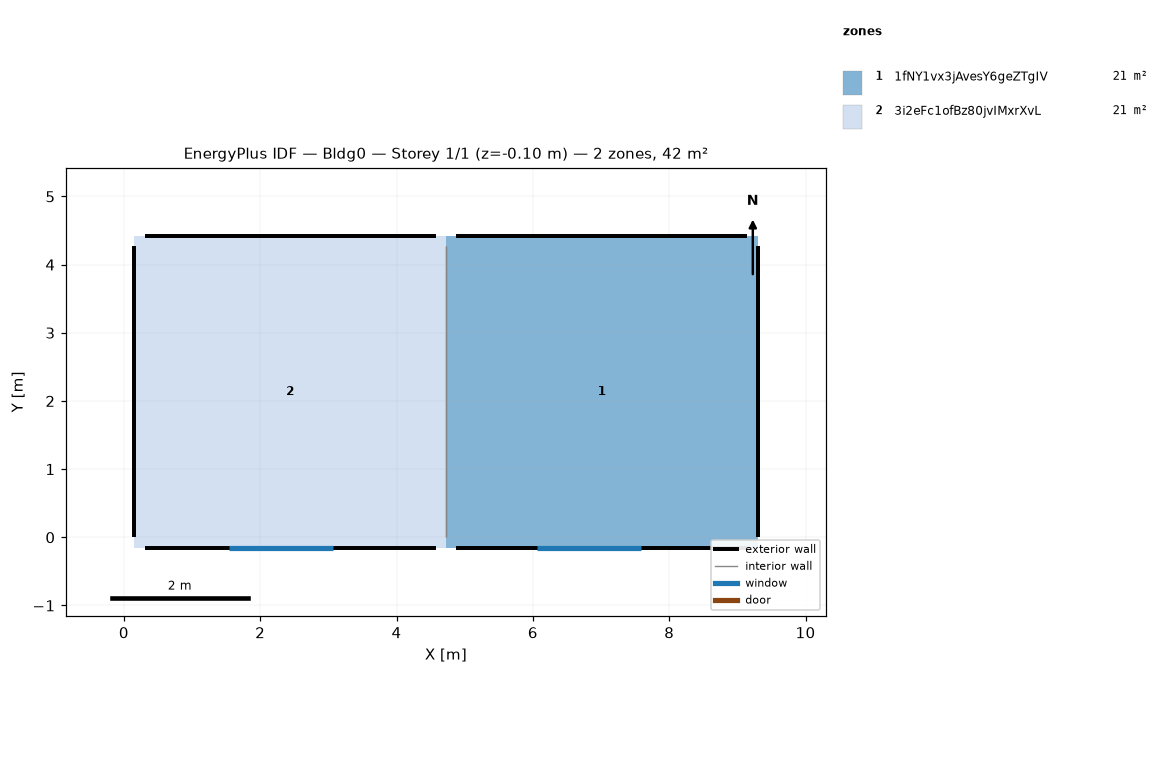
=== STOREY PLAN SPEC (per zone: floor XY polygon, exterior-wall plan segments, windows/doors) ===
zone 1: 1fNY1vx3jAvesY6geZTgIV  (20.9 m²)
  floor: (9.30, 4.42) (9.30, -0.15) (4.72, -0.15) (4.72, 4.42)
  exterior wall: (9.14, 4.42) – (4.88, 4.42)  [4.3 m]
  exterior wall: (9.30, 0.00) – (9.30, 4.27)  [4.3 m]
  exterior wall: (4.88, -0.15) – (9.14, -0.15)  [4.3 m]
    window: (6.07, -0.15) – (7.59, -0.15)  [1.4 m²]
  interior walls: 1
zone 2: 3i2eFc1ofBz80jvIMxrXvL  (20.9 m²)
  floor: (4.72, -0.15) (0.15, -0.15) (0.15, 4.42) (4.72, 4.42)
  exterior wall: (4.57, 4.42) – (0.30, 4.42)  [4.3 m]
  exterior wall: (0.30, -0.15) – (4.57, -0.15)  [4.3 m]
    window: (1.55, -0.15) – (3.07, -0.15)  [1.4 m²]
  exterior wall: (0.15, 4.27) – (0.15, 0.00)  [4.3 m]
  interior walls: 1

=== DERIVED (storey summary) ===
Building: Bldg0
Storey: 1 of 1  (floor level z = -0.10 m)
Storey gross floor area: 41.8 m²
Zones on this storey: 2
  - 1fNY1vx3jAvesY6geZTgIV: floor 20.9 m²; exterior wall 12.8 m (31.2 m²); 1 window(s) 1.4 m²; WWR 4.5%
  - 3i2eFc1ofBz80jvIMxrXvL: floor 20.9 m²; exterior wall 12.8 m (31.2 m²); 1 window(s) 1.4 m²; WWR 4.5%
Zone adjacency (shared interzone walls):
  - 1fNY1vx3jAvesY6geZTgIV ↔ 3i2eFc1ofBz80jvIMxrXvL